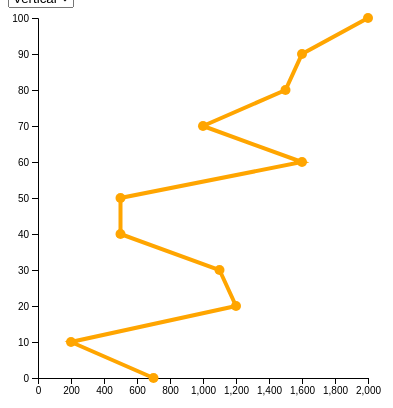
D3 v6 page, settled after 360 driven frames (6 s of simulated time); the page loaded 1 data file(s).



    // set the dimensions and margins of the graph
    const margin = {top: 10, right: 100, bottom: 30, left: 30},
        width = 460 - margin.left - margin.right,
        height = 400 - margin.top - margin.bottom;
    
    // append the svg object to the body of the page
    const svg = d3.select("#my_dataviz")
      .append("svg")
        .attr("width", width + margin.left + margin.right)
        .attr("height", height + margin.top + margin.bottom)
      .append("g")
        .attr("transform", `translate(${margin.left},${margin.top})`);
    
    //Read the data
    d3.csv("data2.csv").then( function(data) {
    
        // List of groups (here I have one group per column)
        const allGroup = ["Vertical", "Line"]
    
        // add the options to the button下拉式表單
        d3.select("#selectButton")
          .selectAll('myOptions')
             .data(allGroup)
          .enter()
            .append('option') //增加選單節點
          .text(function (d) { return d; }) // text showed in the menu
          .attr("value", function (d) { return d; }) // corresponding value returned by the button按鈕返回對應值
    
        // A color scale: one color for each group
        const myColor = d3.scaleOrdinal()
          .domain(allGroup) //輸入範圍
          .range(['orange', 'green']); 
    
        // Add X axis --> it is a date format
        const x = d3.scaleLinear()
          .domain([0,2000])
          .range([ 0, width ]);
        svg.append("g")
          .attr("transform", `translate(0, ${height})`)
          .call(d3.axisBottom(x));
    
        // Add Y axis
        const y = d3.scaleLinear()
          .domain( [0,100])
          .range([ height, 0 ]);
        svg.append("g")
          .call(d3.axisLeft(y));
    
        // Initialize line with group a
        const line = svg
          .append('g')
          .append("path")
            .datum(data)
            .attr("d", d3.line()
              .x(function(d) { return x(+d.value) })
              .y(function(d) { return y(+d.time) })
            )
            .attr("stroke", "orange")
            // .attr("stroke", function(d){ return myColor("valueA") })
            .style("stroke-width", 4)
            .style("fill", "none")
        
        // Initialize dots with group 從隔壁加過來的
        const dot = svg
            .selectAll('circle')
            .data(data)
            .join('circle')
                .attr("cx", d => x(+d.value))
                .attr("cy", d => y(+d.time))
                .attr("r", 5)
                .attr("fill", "orange")
    
        // A function that update the chart
        function update(selectedGroup) {
          
          if (selectedGroup == "Vertical"){
            console.log("已進去Vertical")
              // Create new data with the selection?
              const dataFilter = data.map(function(d){return {time: d.time, value:d.value} })
        
              // Give these new data to update line
              line
                  .datum(dataFilter)
                  .transition()
                  .duration(1000)
                  .attr("d", d3.line()
                    .x(function(d) { return x(+d.value) })
                    .y(function(d) { return y(+d.time) })
                  )
                  .attr("stroke", "orange")
                  

              dot
                  .data(dataFilter)
                  .transition()
                  .duration(1000)
                    .attr("cx", d => {
                      console.log(d)
                      return  x(+d.value)
                     })
                    .attr("cy", d => y(+d.time))
                    .attr("fill", "orange")
          }
          else{

            const dataFilter2 = data.map(function(d){return {time: d.time, value:d[selectedGroup]} })

            console.log("已進line")
              line
                  .datum(dataFilter2)
                  .transition()
                  .duration(1000)
                  .attr("d", d3.line()
                    .x(function(d) { return x(1000)})
                    .y(function(d) { return y(+d.time) })
                  )
                  .attr("stroke", "green")
                  

              dot
                  .data(dataFilter2)
                  .transition()
                  .duration(1000)
                    .attr("cx", d => x(1000))
                    .attr("cy", d => y(+d.time))
                    .attr("fill", "green")
          }
        }
    
        // When the button is changed, run the updateChart function
        d3.select("#selectButton").on("change", function(event,d) {
            // recover the option that has been chosen
            const selectedOption = d3.select(this).property("value")
            // run the updateChart function with this selected option
            update(selectedOption)
        })
    
    })
    

### data: data2.csv
time, value
0, 700
10, 200
20, 1200
30, 1100
40, 500
50, 500
60, 1600
70, 1000
80, 1500
90, 1600
100, 2000